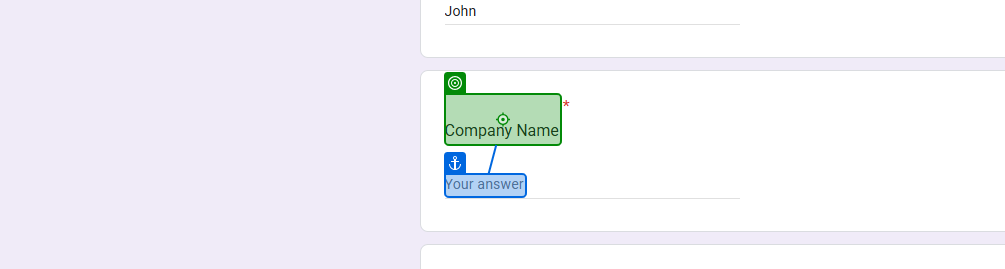
Workflow: Main

Step 1 [else]: type "[String.Format("[k(tab)]{0}", CurrentRow("Company Name").ToString())]" into 'Your answer'

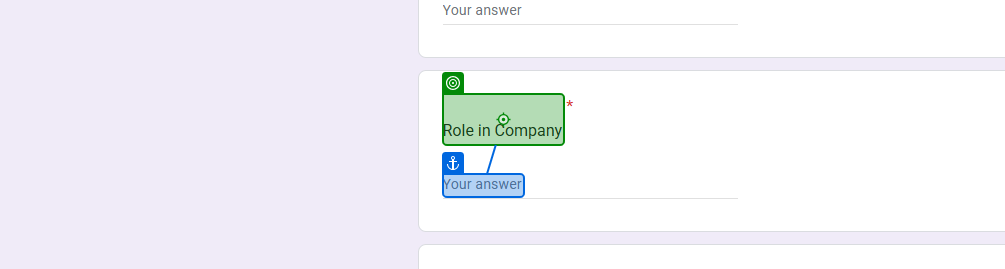
Step 2: type "[String.Format("[k(tab)]{0}", CurrentRow("Role in Company").ToString())]" into 'Your answer'

Step 3: type "[String.Format("[k(tab)]{0}", CurrentRow("Address").ToString())]" into 'Address' (no picture)

Step 4: type "[String.Format("[k(tab)]{0}", CurrentRow("Email").ToString())]" into 'Your answer' (no picture)

Step 5: type "[String.Format("[k(tab)]{0}", CurrentRow("Phone Number").ToString())]" into 'Your answer' (no picture)

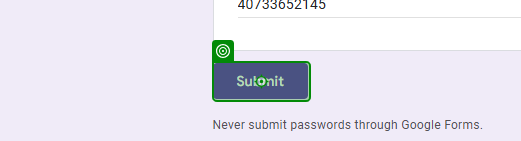
Step 6: click on 'Submit'

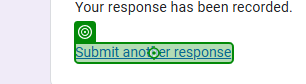
Step 7: click on 'Submit another response'